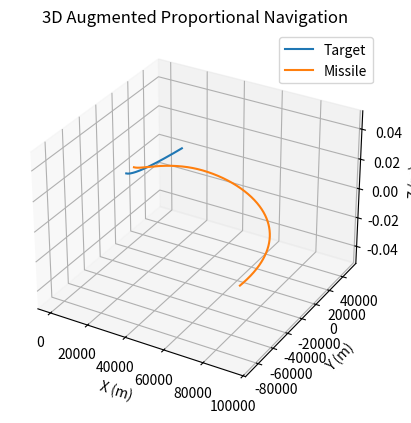

The matplotlib source for this figure:
import numpy as np
import matplotlib.pyplot as plt
from mpl_toolkits.mplot3d import Axes3D

# Simulation parameters
N = 4              # Navigation constant
dt = 0.01          # Time step (seconds)
max_time = 100     # Maximum simulation time (seconds)
intercept_dist = 1 # Intercept distance threshold (meters)
g = 9.81           # Standard gravity (m/s^2)
max_g = 12         # Maximum missile G-load
max_accel = max_g * g # Maximum missile acceleration (m/s^2)

# Initial conditions
r_t = np.array([0.0, 0.0, 0.0])       # Target initial position (m)
v_t = np.array([100.0, 0.0, 0.0])     # Target initial velocity (m/s)
a_t = np.array([0.0, 10.0, 0.0])      # Target acceleration (m/s^2, upward)
r_m = np.array([0.0, 10000.0, 0.0])   # Missile initial position (m)
v_m = np.array([200.0, 0.0, 0.0])     # Missile initial velocity (m/s)

# Lists to store trajectories
positions_m = [r_m.copy()]
positions_t = [r_t.copy()]

# Simulation loop
t = 0
while t < max_time:
    # Compute relative position and velocity
    r = r_t - r_m
    v = v_t - v_m
    r_norm = np.linalg.norm(r)
    
    # Check for intercept
    if r_norm < intercept_dist:
        print(f"Intercept at time {t:.2f} s")
        break
    
    if r_norm > 0:
        # Compute LOS rate (sigma_dot) and closing velocity (V_c)
        r_dot_v = np.dot(r, v)
        r_cross_v = np.cross(r, v)
        sigma_dot = r_cross_v / r_norm**2
        V_c = -r_dot_v / r_norm
        
        # LOS unit vector
        e_LOS = r / r_norm
        
        # Acceleration command with augmentation for target acceleration
        a_m = N * V_c * np.cross(sigma_dot, e_LOS) + (N / 2) * a_t
        
        # Apply acceleration limit
        a_m_norm = np.linalg.norm(a_m)
        if a_m_norm > max_accel:
            a_m = a_m * (max_accel / a_m_norm)
        
        # Update missile state
        v_m += a_m * dt
        r_m += v_m * dt
        
        # Update target state (constant acceleration)
        v_t += a_t * dt
        r_t += v_t * dt
        
        # Store positions
        positions_m.append(r_m.copy())
        positions_t.append(r_t.copy())
        
        t += dt
    else:
        break

# Convert to numpy arrays for plotting
positions_m = np.array(positions_m)
positions_t = np.array(positions_t)

# 3D Plot
fig = plt.figure()
ax = fig.add_subplot(111, projection='3d')
ax.plot(positions_t[:, 0], positions_t[:, 1], positions_t[:, 2], label='Target')
ax.plot(positions_m[:, 0], positions_m[:, 1], positions_m[:, 2], label='Missile')
ax.legend()
ax.set_xlabel('X (m)')
ax.set_ylabel('Y (m)')
ax.set_zlabel('Z (m)')
ax.set_title('3D Augmented Proportional Navigation')
plt.show() 